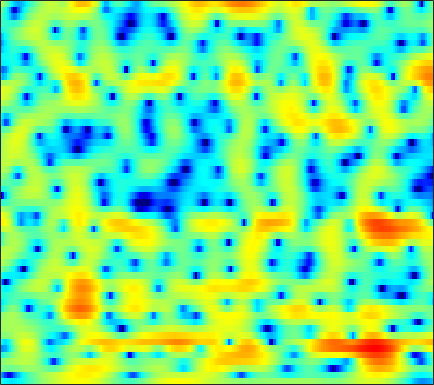

The table this chart was drawn from, first rows:
-4.3046, -4.88, -5.538, -6.0306, -6.2603, -6.3708, -6.2578, -6.035, -5.6022, -5.0468, -4.4014, -3.8925, -3.1912, -2.4992, -2.0016, -1.3751, -0.79093, -0.38469, 0.12493, 0.59154, 1.0209, 1.3324, 1.7302, 2.1139
-8.977, -10.92, -14, -16.95, -17.37, -14.93, -11.97, -10.09, -8.028, -6.344, -4.948, -4.048, -3.006, -2.113, -1.525, -0.8348, -0.2363, 0.1606, 0.632, 1.051, 1.431, 1.698, 2.04, 2.373
-0.2682, -0.4798, -0.6883, -0.782, -0.7806, -0.6883, -0.5039, -0.3211, -0.04998, 0.2319, 0.501, 0.6776, 0.8606, 0.9721, 1, 0.9569, 0.8094, 0.6323, 0.3059, -0.1148, -0.5983, -0.9741, -1.43, -1.726
0.2818, 0.4294, 0.671, 0.9463, 1.167, 1.46, 1.739, 1.933, 2.158, 2.331, 2.439, 2.47, 2.426, 2.271, 2.074, 1.675, 1.101, 0.539, -0.4078, -1.638, -3.229, -4.759, -7.456, -11.27
-4.816, -3.98, -2.91, -1.897, -1.179, -0.2842, 0.5204, 1.047, 1.641, 2.1, 2.418, 2.571, 2.646, 2.56, 2.39, 2.022, 1.498, 1.016, 0.2814, -0.5185, -1.353, -1.94, -2.622, -3.097
-9.996, -9.753, -9.058, -7.313, -5.551, -3.138, -1.007, 0.331, 1.793, 2.864, 3.588, 3.921, 4.087, 3.953, 3.679, 3.085, 2.227, 1.406, 0.07838, -1.469, -3.149, -4.345, -5.526, -5.856
-5.161, -5.988, -6.566, -5.735, -4.255, -2.001, 0.03706, 1.31, 2.68, 3.693, 4.362, 4.646, 4.732, 4.505, 4.143, 3.383, 2.277, 1.185, -0.6728, -3.103, -6.223, -8.96, -12, -11.61
0.1089, 0.137, 0.2611, 0.4985, 0.7628, 1.202, 1.685, 2.027, 2.422, 2.704, 2.863, 2.9, 2.815, 2.571, 2.269, 1.703, 0.99, 0.3623, -0.5502, -1.518, -2.493, -3.199, -4.058, -4.806
1.062, 1.133, 1.24, 1.351, 1.434, 1.529, 1.614, 1.664, 1.7, 1.67, 1.571, 1.448, 1.231, 0.9557, 0.6933, 0.2874, -0.1572, -0.5157, -0.9949, -1.469, -1.914, -2.212, -2.541, -2.805
1.167, 1.264, 1.389, 1.489, 1.535, 1.538, 1.467, 1.374, 1.2, 0.9713, 0.6891, 0.4401, 0.07812, -0.2923, -0.5791, -0.9458, -1.334, -1.657, -2.121, -2.595, -2.991, -3.185, -3.247, -3.028
0.3236, 0.6655, 1.11, 1.465, 1.639, 1.713, 1.567, 1.306, 0.7771, 0.09012, -0.6727, -1.255, -1.922, -2.35, -2.487, -2.529, -2.63, -2.837, -3.397, -4.422, -6.082, -7.864, -10.52, -10.29
-5.761, -3.829, -1.953, -0.7364, -0.1773, 0.1851, 0.1066, -0.2723, -1.279, -2.95, -5.549, -8.419, -14.62, -16.57, -11.47, -7.241, -4.96, -3.903, -3.19, -3.125, -3.628, -4.193, -4.673, -4.095
-6.804, -5.569, -4.178, -3.122, -2.574, -2.153, -2.042, -2.149, -2.567, -3.35, -4.361, -5.129, -5.898, -5.978, -5.501, -4.477, -3.402, -2.675, -1.918, -1.379, -0.9666, -0.6739, -0.2505, 0.3051
-3.961, -3.913, -3.721, -3.38, -3.059, -2.648, -2.301, -2.069, -1.8, -1.607, -1.489, -1.406, -1.232, -1.008, -0.805, -0.5056, -0.1563, 0.07764, 0.2941, 0.4211, 0.4753, 0.4617, 0.3811, 0.2909
-4.609, -5.424, -5.944, -5.655, -4.995, -3.834, -2.671, -1.921, -1.051, -0.2765, 0.3896, 0.796, 1.29, 1.733, 2.029, 2.361, 2.602, 2.683, 2.674, 2.483, 2.046, 1.505, 0.4435, -1.162
-8.981, -13.63, -26.32, -14.77, -10.36, -7.033, -4.934, -3.788, -2.649, -1.783, -1.017, -0.4552, 0.2598, 0.9577, 1.454, 2.054, 2.517, 2.769, 2.971, 2.955, 2.679, 2.289, 1.51, 0.3833
-3.791, -4.721, -5.585, -5.976, -5.98, -5.864, -5.9, -6.048, -6.319, -6.59, -6.528, -6.016, -4.839, -3.404, -2.334, -1.05, 0.03513, 0.7209, 1.42, 1.893, 2.183, 2.3, 2.32, 2.262
-0.1312, -0.643, -1.354, -2.172, -2.856, -3.907, -5.343, -6.846, -9.663, -14.53, -30.01, -20.75, -11.79, -7.471, -5.296, -3.16, -1.562, -0.5864, 0.4274, 1.217, 1.849, 2.224, 2.583, 2.844
1.989, 1.656, 1.113, 0.4773, -0.1182, -1.056, -2.133, -3.07, -4.419, -5.599, -6.355, -6.386, -5.778, -4.809, -4.031, -3.01, -2.067, -1.411, -0.5839, 0.2356, 0.9734, 1.449, 2.008, 2.414
2.694, 2.572, 2.337, 2.042, 1.746, 1.24, 0.6726, 0.2009, -0.5062, -1.2, -1.847, -2.33, -2.946, -3.538, -3.971, -4.442, -4.616, -4.478, -3.746, -2.592, -1.348, -0.4714, 0.5502, 1.305
1.613, 1.836, 2.099, 2.23, 2.269, 2.189, 1.925, 1.653, 1.152, 0.4698, -0.3629, -1.141, -2.434, -4.158, -5.886, -9.264, -15.2, -20.77, -13.06, -7.566, -4.219, -2.412, -0.6732, 0.5201
-2.258, -1.015, 0.2959, 1.151, 1.568, 1.877, 1.884, 1.747, 1.426, 0.889, 0.1782, -0.4465, -1.461, -2.671, -3.689, -5.136, -6.3, -6.619, -5.877, -4.359, -2.757, -1.64, -0.4215, 0.4807
-3.394, -1.567, 0.002238, 0.9914, 1.386, 1.578, 1.539, 1.34, 0.9621, 0.5323, 0.02654, -0.3471, -0.8641, -1.35, -1.661, -1.96, -2.08, -1.988, -1.629, -1.159, -0.5407, -0.1173, 0.334, 0.6709
2.794, 2.939, 3.004, 2.835, 2.545, 1.898, 1.056, 0.3629, -0.5922, -1.319, -1.764, -1.99, -2.115, -2.197, -2.244, -2.201, -1.973, -1.647, -1.081, -0.3606, 0.3372, 0.7608, 1.118, 1.136
6.148, 5.655, 4.889, 3.795, 2.769, 0.9663, -1.53, -3.868, -7.804, -10.68, -9.286, -7.685, -6.341, -6.05, -6.465, -7.498, -8.124, -7.364, -5.191, -2.67, -0.7258, 0.3607, 1.374, 1.769
5.079, 4.477, 3.546, 2.392, 1.337, -0.379, -2.666, -4.676, -7.688, -9.544, -9.079, -8.142, -7.368, -7.57, -8.466, -10.82, -13.45, -12.34, -8.204, -4.589, -2.076, -0.7193, 0.5878, 1.421
1.909, 1.467, 0.9041, 0.4074, -0.03893, -0.6511, -1.343, -1.883, -2.493, -2.985, -3.24, -3.34, -3.454, -3.596, -3.69, -3.782, -3.657, -3.337, -2.658, -1.739, -0.8555, -0.216, 0.4478, 1.018
-3.546, -3.622, -3.106, -2.353, -1.796, -1.231, -0.7918, -0.5893, -0.384, -0.2547, -0.1506, -0.09079, -0.02516, 0.02988, 0.05819, 0.1106, 0.173, 0.2282, 0.3427, 0.3997, 0.4338, 0.4134, 0.3552, 0.2708
-42.69, -15.07, -8.089, -4.75, -3.075, -1.531, -0.4532, 0.1673, 0.7876, 1.288, 1.671, 1.907, 2.166, 2.357, 2.435, 2.476, 2.419, 2.305, 2.052, 1.602, 0.9893, 0.3421, -0.7115, -2.079
-4.71, -4.598, -3.844, -2.814, -2.099, -1.249, -0.5717, -0.09938, 0.4755, 1.041, 1.585, 1.974, 2.435, 2.79, 2.983, 3.108, 3.071, 2.922, 2.52, 1.912, 0.9914, 0.06558, -1.639, -4.09
-1.042, -1.186, -1.383, -1.629, -1.856, -2.242, -2.545, -2.667, -2.401, -1.709, -0.7061, 0.0815, 1.03, 1.782, 2.203, 2.55, 2.661, 2.595, 2.324, 1.852, 1.183, 0.5819, -0.3517, -1.334
0.5763, 0.3675, -0.1688, -1.125, -2.174, -4.269, -7.497, -10.99, -13.07, -8.12, -4.168, -2.096, -0.1635, 1.129, 1.752, 2.237, 2.386, 2.32, 2.061, 1.611, 1.099, 0.7002, 0.2453, -0.09912
1.905, 1.889, 1.578, 0.8647, 0.07818, -1.406, -3.205, -4.495, -4.915, -3.589, -1.655, -0.3872, 0.899, 1.73, 2.073, 2.188, 1.958, 1.589, 0.8373, -0.1041, -1.141, -1.853, -2.502, -2.652
2.098, 2.406, 2.585, 2.548, 2.382, 2.079, 1.734, 1.55, 1.436, 1.512, 1.711, 1.852, 1.967, 1.875, 1.661, 1.137, 0.2995, -0.5759, -2.128, -4.22, -7.154, -10.14, -14.72, -13.79
1.624, 2.132, 2.631, 2.958, 3.09, 3.179, 3.156, 3.104, 2.962, 2.777, 2.5, 2.239, 1.773, 1.157, 0.5798, -0.3539, -1.491, -2.504, -4.051, -6.011, -8.247, -10.13, -12.07, -11.96
1.349, 1.936, 2.578, 3.058, 3.337, 3.559, 3.656, 3.618, 3.458, 3.134, 2.641, 2.157, 1.335, 0.3498, -0.5117, -1.769, -3.073, -4.007, -5.173, -6.071, -6.808, -7.177, -7.494, -7.516
1.131, 1.778, 2.506, 3.104, 3.462, 3.811, 4.008, 4.039, 3.923, 3.575, 2.994, 2.359, 1.246, -0.2478, -1.629, -3.83, -6.342, -8.067, -9.28, -8.852, -7.858, -7.139, -6.442, -6.065
0.2763, 0.9184, 1.699, 2.391, 2.853, 3.423, 3.854, 4.095, 4.203, 4.077, 3.649, 3.103, 2.025, 0.4515, -1.117, -3.99, -8.263, -13.02, -17.2, -11.27, -7.617, -6.078, -4.858, -4.404
-2.208, -2.029, -1.672, -0.9874, -0.2176, 0.9328, 2.05, 2.735, 3.411, 3.788, 3.831, 3.668, 3.167, 2.374, 1.593, 0.384, -0.8595, -1.647, -2.215, -2.27, -1.978, -1.76, -1.676, -1.919
-6.486, -8.826, -13.17, -11.94, -7.956, -3.991, -1.305, 0.08062, 1.424, 2.278, 2.776, 2.961, 3.01, 2.874, 2.679, 2.369, 2.036, 1.801, 1.564, 1.351, 1.158, 0.9996, 0.6607, 0.1593
-4.959, -6.428, -7.914, -7.616, -6.247, -4.075, -2.347, -1.317, -0.3151, 0.3532, 0.811, 1.034, 1.26, 1.427, 1.529, 1.646, 1.737, 1.797, 1.833, 1.852, 1.793, 1.717, 1.523, 1.229
-0.7424, -1.125, -1.575, -1.765, -1.726, -1.63, -1.504, -1.458, -1.526, -1.668, -1.846, -1.909, -1.837, -1.532, -1.171, -0.6302, -0.07503, 0.308, 0.7266, 1.063, 1.303, 1.401, 1.485, 1.483
2.146, 1.865, 1.441, 0.9955, 0.611, -0.0117, -0.7607, -1.521, -2.79, -4.416, -6.345, -7.614, -8.169, -6.963, -5.575, -3.803, -2.363, -1.526, -0.6354, -0.02788, 0.4049, 0.6251, 0.8364, 1.002
3.939, 3.653, 3.27, 2.759, 2.25, 1.471, 0.3966, -0.6594, -2.478, -5.127, -9.09, -13.56, -17.12, -11.19, -8.014, -5.246, -3.483, -2.545, -1.647, -1.101, -0.8041, -0.6927, -0.742, -0.8521
4.168, 3.973, 3.681, 3.347, 3.066, 2.578, 1.872, 1.244, 0.1849, -1.081, -2.378, -3.216, -3.89, -4.026, -3.883, -3.549, -3.24, -3.032, -2.843, -2.598, -2.497, -2.624, -3.237, -4.687
1.65, 1.481, 1.393, 1.59, 1.845, 2.027, 2.099, 2.022, 1.694, 1.231, 0.6271, 0.08005, -0.7004, -1.589, -2.386, -3.727, -5.345, -6.607, -7.445, -6.545, -4.996, -4.121, -3.547, -3.863
-6.947, -8.559, -7.179, -4.353, -2.688, -1.057, -0.03658, 0.3467, 0.5604, 0.4645, 0.119, -0.2661, -0.9805, -1.935, -2.925, -4.818, -7.81, -11.36, -16.72, -11.06, -6.129, -3.762, -1.651, -0.2236
-10.2, -11.72, -10.35, -7.403, -5.572, -3.868, -2.954, -2.601, -2.49, -2.733, -3.116, -3.37, -3.652, -3.859, -3.977, -4.134, -4.321, -4.356, -3.997, -3.065, -1.708, -0.6512, 0.677, 1.841
-5.822, -5.891, -5.66, -5.201, -4.8, -4.447, -4.472, -4.758, -5.597, -7.022, -8.859, -9.989, -9.884, -8.151, -6.572, -4.717, -3.226, -2.284, -1.155, -0.119, 0.8663, 1.551, 2.373, 3.082
-5.82, -5.498, -4.965, -4.506, -4.314, -4.274, -4.536, -5.023, -6.274, -8.422, -11.99, -15.82, -15.71, -10.21, -7.15, -4.272, -2.208, -1.009, 0.2686, 1.254, 2.059, 2.571, 3.119, 3.513
-8.106, -6.965, -5.706, -4.712, -4.15, -3.648, -3.43, -3.464, -3.727, -4.15, -4.531, -4.624, -4.251, -3.357, -2.46, -1.233, -0.1149, 0.6076, 1.396, 1.987, 2.398, 2.608, 2.788, 2.876
-10.37, -8.321, -6.228, -4.654, -3.704, -2.74, -2.058, -1.68, -1.279, -0.9602, -0.6617, -0.4048, -0.008862, 0.472, 0.8475, 1.338, 1.768, 2.01, 2.2, 2.237, 2.086, 1.86, 1.458, 1.028
-8.574, -6.896, -5.072, -3.611, -2.74, -1.756, -0.9404, -0.4048, 0.2141, 0.7628, 1.26, 1.609, 2.038, 2.421, 2.656, 2.886, 2.979, 2.934, 2.685, 2.175, 1.366, 0.533, -0.9197, -2.71
-5.129, -4.352, -3.466, -2.709, -2.209, -1.576, -0.9544, -0.489, 0.1381, 0.7808, 1.419, 1.867, 2.42, 2.868, 3.135, 3.36, 3.399, 3.291, 2.918, 2.214, 1.104, -0.07036, -2.299, -5.769
-3.113, -3.155, -3.267, -3.462, -3.571, -3.647, -3.476, -3.14, -2.401, -1.477, -0.4945, 0.2203, 1.077, 1.802, 2.245, 2.674, 2.916, 2.96, 2.821, 2.446, 1.806, 1.149, 0.07791, -1.107
-2.302, -3.035, -4.313, -6.003, -7.554, -9.757, -10.97, -10.3, -8.128, -5.859, -3.926, -2.694, -1.325, -0.1943, 0.4966, 1.238, 1.792, 2.081, 2.309, 2.38, 2.302, 2.158, 1.899, 1.625
-0.9664, -2.013, -3.901, -6.484, -9.13, -14.08, -18.96, -16.56, -11.95, -8.776, -6.483, -5.101, -3.498, -2.173, -1.32, -0.325, 0.4867, 0.9978, 1.553, 1.964, 2.256, 2.405, 2.507, 2.531
2.094, 1.184, -0.3513, -2.197, -3.752, -5.8, -7.494, -8.345, -8.851, -8.635, -7.722, -6.704, -5.216, -3.798, -2.85, -1.744, -0.782, -0.1135, 0.7208, 1.46, 2.079, 2.444, 2.763, 2.861
